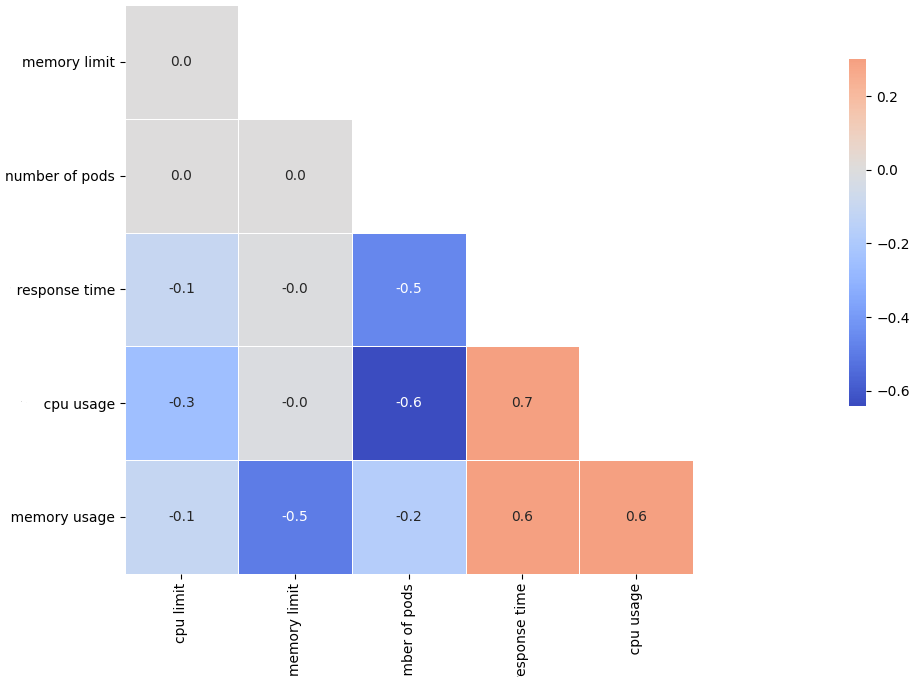

The data file committed next to this chart (first rows):
, cpu limit, memory limit, number of pods, ratio response time, ratio cpu usage, ratio memory usage
cpu limit, 1.0, 2.0815059542655958e-16, 3.283275873400269e-17, -0.1033, -0.2525, -0.1046
memory limit, 2.0815059542655958e-16, 1.0, 1.8826540326699607e-17, -0.006234, -0.01451, -0.4992
number of pods, 3.283275873400269e-17, 1.8826540326699607e-17, 1.0, -0.4616, -0.6409, -0.1732
ratio response time, -0.1033, -0.006234, -0.4616, 1.0, 0.749, 0.5549
ratio cpu usage, -0.2525, -0.01451, -0.6409, 0.749, 1.0, 0.5869
ratio memory usage, -0.1046, -0.4992, -0.1732, 0.5549, 0.5869, 1.0
